Run: headless pygame with SDL's dummy video driver; simulated clock (each Clock.tick advances the game by its frame time, no real sleeping); random seed 0; keys injected as events and as key.get_pressed() state; no mouse input.
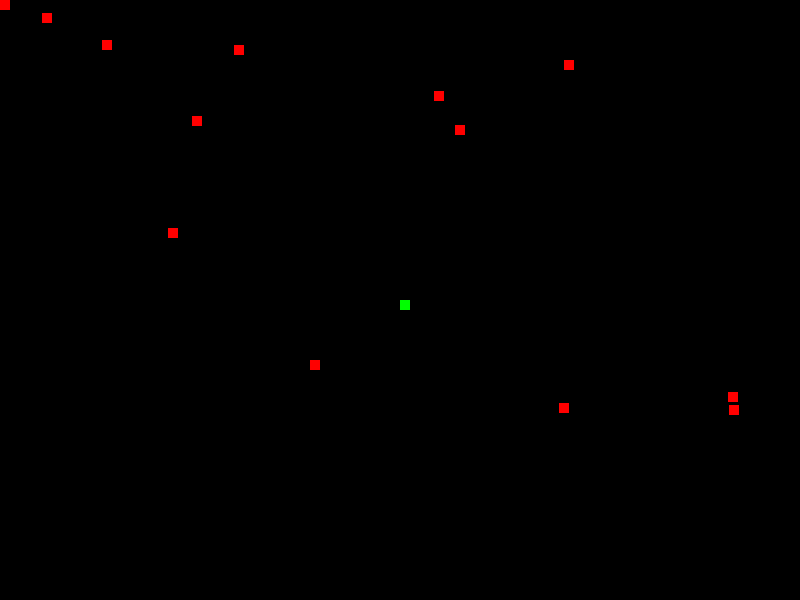
Frame 1 of 4 · flips 1–60 · no input
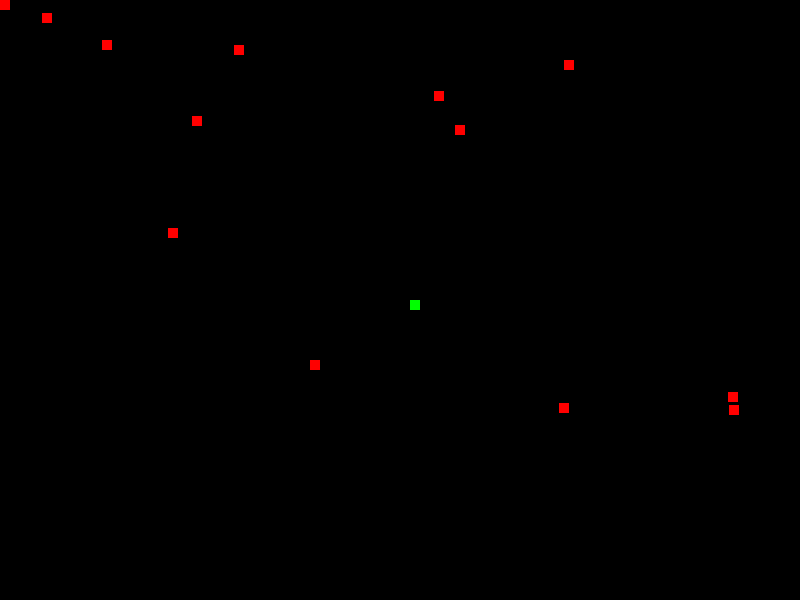
Frame 2 of 4 · flips 61–180 · tapped SPACE, RETURN · held RIGHT (→), D
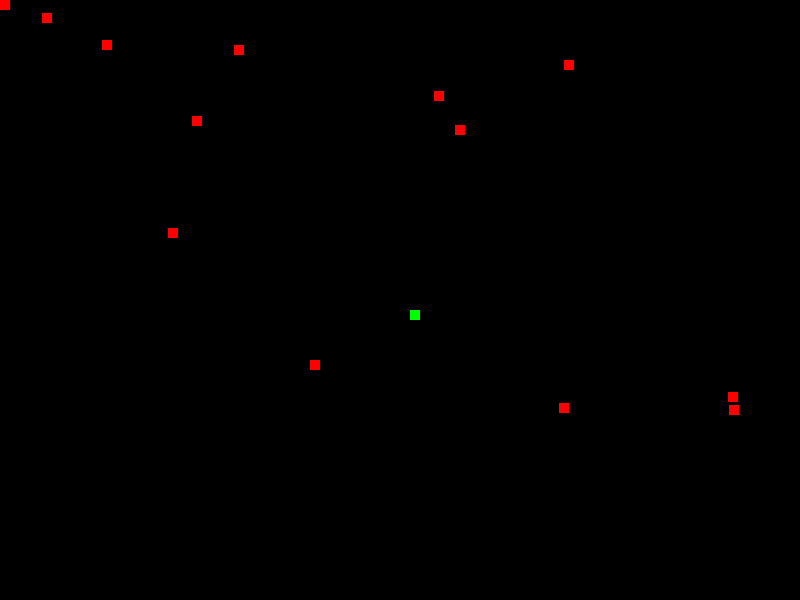
Frame 3 of 4 · flips 181–300 · held DOWN (↓), S
Frame 4 of 4 · flips 301–420 · held LEFT (←), A, UP (↑), W · screen same as frame 1, image omitted

The pygame program that drew these frames:

#Import pygame module
import pygame

#Import time module
import time

#Import random module
import random

#Initialize the pygame module
pygame.init()

#Colors
white=[255,255,255]
black=[0,0,0]
red=[255,0,0]
green = [0,255,0]
blue = [0,0,255]

#Display Title
gameTitle='Snake 2017'

#Variables
gameExit=False
displayMaxWidth= 800
displayMaxHeight = 600
snakeTopPos= displayMaxHeight/2
snakeLeftPos= displayMaxWidth/2
snakeHeight= 10
snakeWidth= 10
snakeColor= green
snakeHitObject = False
snakeEatableCount = 20
snakeEatables = list([int(i*round(random.random()*100,0)), int(i*round(random.random()/2*100,0)),snakeWidth,snakeHeight] for i in range(snakeEatableCount))
snakeEatableColor = red

font = pygame.font.SysFont(None,25)
gameDisplay = pygame.display.set_mode((displayMaxWidth,displayMaxHeight))
pygame.display.set_caption(gameTitle)

	

def show_game_text (msg,color):
	gameText = font.render(msg,True,color)
	gameDisplay.blit(gameText,[displayMaxWidth/2 - len(msg)/2*10,displayMaxHeight/2])
	
def detect_collision(l,t,w,h):
	_newWidth=w
	for eatable in snakeEatables:
		if eatable == [l,t,w,h]:
			_newWidth += h
			snakeEatables.remove(eatable)
			break
		
		elif eatable[0] <= l + w <= eatable[0] + h and eatable[1] <= t + h <= eatable[1] + h:
			_newWidth += h
			snakeEatables.remove(eatable)
			break
				
	
	return _newWidth
		
		

while not gameExit:
	for event in pygame.event.get():
		if event.type == pygame.QUIT:
			gameExit=True		
		if event.type == pygame.KEYDOWN:
			if event.key == pygame.K_UP:
				snakeTopPos -= 10
				if snakeTopPos <= 0:
					snakeTopPos = displayMaxHeight - 10
			elif event.key == pygame.K_DOWN:
				snakeTopPos += 10
				if snakeTopPos >= displayMaxHeight:
					snakeTopPos = 10
			elif event.key == pygame.K_LEFT:
				snakeLeftPos -= 10
				if snakeLeftPos <= 0:
					snakeLeftPos = displayMaxWidth - 10
			elif event.key == pygame.K_RIGHT:
				snakeLeftPos += 10
				if snakeLeftPos >= 	displayMaxWidth:
					snakeLeftPos = 10
					
			
			newSnakeWidth = detect_collision(snakeLeftPos,snakeTopPos,snakeWidth,snakeHeight)
			if snakeWidth != newSnakeWidth:
				show_game_text("snake ate...",green)
				pygame.display.update()
				snakeWidth = newSnakeWidth
				time.sleep(1)
		
		
	
	
	
	
	snakeRect = [snakeLeftPos,snakeTopPos,snakeWidth,snakeHeight]
	gameDisplay.fill(black)
	
	snakeEatableCount = len(snakeEatables)
	for i in range(snakeEatableCount):
		gameDisplay.fill(snakeEatableColor,rect=snakeEatables[i])
		
	gameDisplay.fill(snakeColor,rect=snakeRect)	
	pygame.display.update()
		
show_game_text("The snake 2017 is shutting down...",blue)
pygame.display.update()

#Wait for seconds
time.sleep(1)
pygame.quit()
quit()
